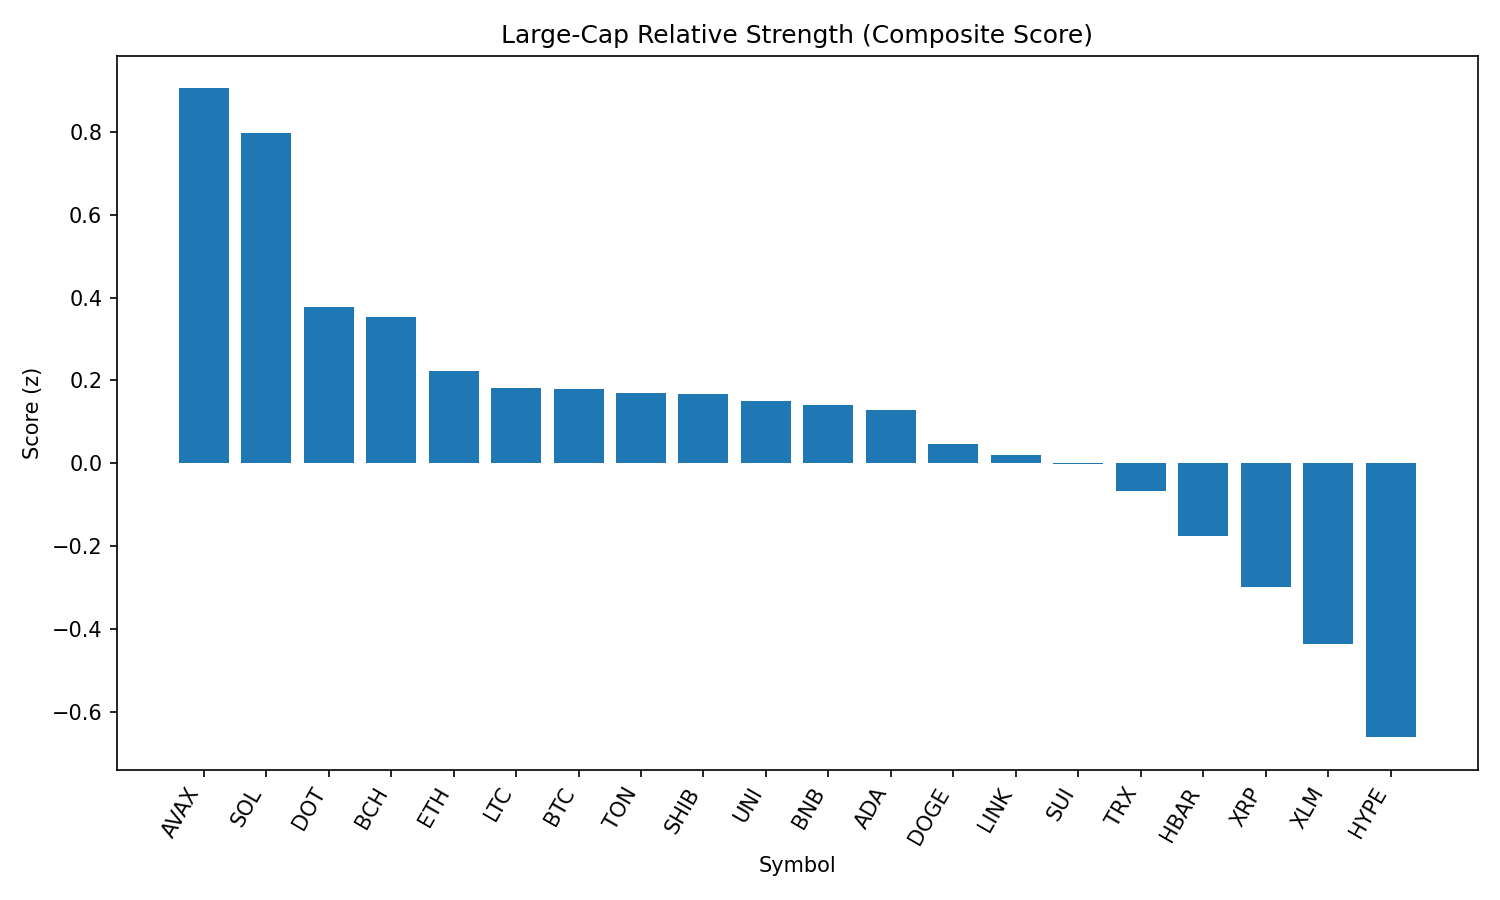

The file beside this chart, header and first rows:
rank, name, symbol, price, pct_1h, pct_24h, pct_7d, pct_1h_vs_btc, pct_24h_vs_btc, pct_7d_vs_btc, market_cap_rank, market_cap, volume_usd, score
1, Avalanche, AVAX, 25.17, 1.065, 2.119, 8.777, 0.7799, 2.242, 10.1, 22, 10619727533, 621620256, 0.904
2, Solana, SOL, 216.7, 0.2553, 4.506, 18.56, -0.02976, 4.629, 19.89, 6, 117084960629, 13000167087, 0.7956
3, Polkadot, DOT, 3.95, 0.2315, 2.206, 3.164, -0.05355, 2.328, 4.489, 34, 6021743978, 361774685, 0.3767
4, Bitcoin Cash, BCH, 557.6, 0.5339, 0.5866, -0.1573, 0.2489, 0.7093, 1.167, 21, 11105829736, 149803250, 0.3542
5, Ethereum, ETH, 4498, 0.4029, -0.8999, 5.664, 0.1178, -0.7772, 6.988, 2, 542969922510, 28442360853, 0.2231
6, Litecoin, LTC, 113.3, 0.3093, 0.3283, -1.674, 0.02416, 0.451, -0.3493, 27, 8639158415, 428704627, 0.1831
7, Bitcoin, BTC, 111767, 0.2851, -0.1226, -1.324, 0.0, 0.0, 0.0, 1, 2225615646079, 34711316042, 0.1803
8, Toncoin, TON, 3.17, 0.2476, 0.7482, -4.271, -0.03745, 0.8708, -2.946, 28, 8149488216, 250852456, 0.1693
9, Shiba Inu, SHIB, 1.262e-05, 0.2032, 0.5215, 1.46, -0.08188, 0.6442, 2.785, 30, 7437409886, 171947527, 0.1669
10, Uniswap, UNI, 9.98, 0.4565, -0.6144, -3.936, 0.1714, -0.4917, -2.612, 35, 5991937539, 289250607, 0.1503
11, BNB, BNB, 873.9, -0.045, 1.515, 2.836, -0.3301, 1.638, 4.16, 5, 121633911727, 1608420488, 0.1418
12, Cardano, ADA, 0.8536, 0.3444, -0.5481, 0.07152, 0.05925, -0.4255, 1.396, 11, 31144974173, 1515510502, 0.1282
13, Dogecoin, DOGE, 0.2228, -0.08049, 0.8181, 2.831, -0.3656, 0.9408, 4.155, 9, 33568317701, 1829569414, 0.04763
14, Chainlink, LINK, 24.23, -0.1969, 1.577, -2.274, -0.482, 1.699, -0.9501, 13, 16426770656, 2663310185, 0.01934
15, Sui, SUI, 3.47, 0.0566, -0.2502, 1.037, -0.2285, -0.1276, 2.361, 19, 12168397744, 1025594801, -0.002291
16, TRON, TRX, 0.3447, 0.08973, -0.7236, -2.829, -0.1954, -0.6009, -1.505, 10, 32629935417, 725342214, -0.06609
17, Hedera, HBAR, 0.2379, -0.2155, -0.288, 0.2267, -0.5006, -0.1654, 1.551, 24, 10094582723, 229353028, -0.1748
18, XRP, XRP, 2.94, -0.3213, -1.214, 2.945, -0.6064, -1.092, 4.269, 3, 175074169866, 5875695367, -0.2972
19, Stellar, XLM, 0.3764, -0.4296, -1.203, -4.18, -0.7147, -1.081, -2.856, 20, 11807141405, 260546491, -0.4341
20, Hyperliquid, HYPE, 45.62, -0.2717, -5.328, 10.01, -0.5568, -5.205, 11.33, 16, 12370369360, 365827676, -0.6599
21, Cronos, CRO, 0.3034, -2.645, -15.35, 111.5, -2.93, -15.23, 112.9, 23, 10182124210, 1863934290, -2.263
